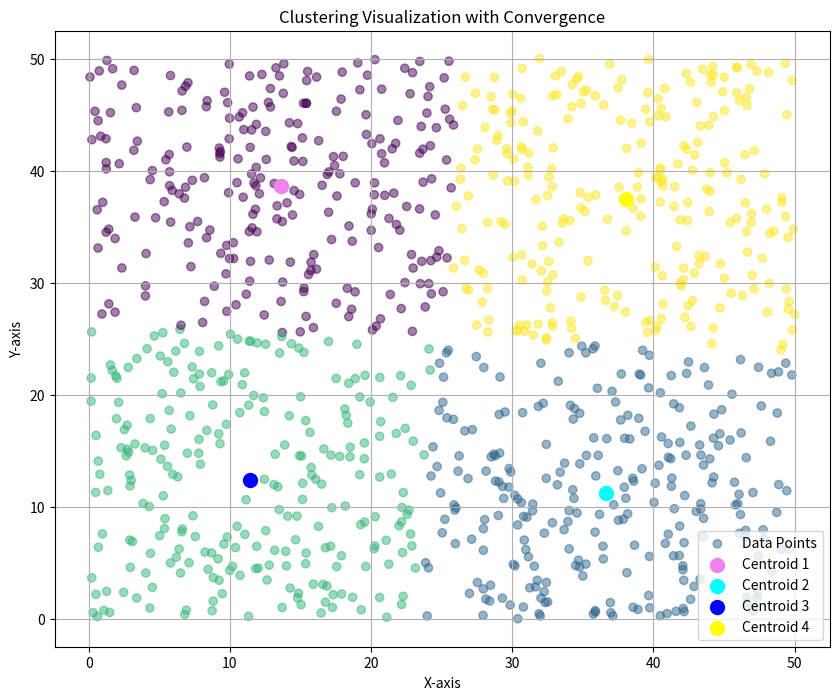

The matplotlib source for this figure:
import numpy as np
import matplotlib.pyplot as plt

np.random.seed(10)
data = np.random.rand(1000, 2) * 50
tuple_array = np.array(data)

cluster1 = tuple_array[np.random.choice(tuple_array.shape[0])]
cluster2 = tuple_array[np.random.choice(tuple_array.shape[0])]
cluster3 = tuple_array[np.random.choice(tuple_array.shape[0])]
cluster4 = tuple_array[np.random.choice(tuple_array.shape[0])]

threshold = 0.0001
max_iterations = 100
labels = []
c1, c2, c3, c4 = [], [], [], []

print("Initial centroids:")
print(cluster1, cluster2, cluster3, cluster4)

def euclidean_distance(a, b):
    return np.sqrt(np.sum((a - b) ** 2))

for iteration in range(max_iterations):
    old_cluster1, old_cluster2, old_cluster3, old_cluster4 = cluster1, cluster2, cluster3, cluster4
    c1, c2, c3, c4 = [], [], [], []
    labels = []

    for i in data:
        d1 = euclidean_distance(cluster1, i)
        d2 = euclidean_distance(cluster2, i)
        d3 = euclidean_distance(cluster3, i)
        d4 = euclidean_distance(cluster4, i)
        d = np.argmin([d1, d2, d3, d4])

        if d == 0:
            c1.append(i)
        elif d == 1:
            c2.append(i)
        elif d == 2:
            c3.append(i)
        else:
            c4.append(i)

        labels.append(d)

    if c1:
        cluster1 = np.mean(c1, axis=0)
    if c2:
        cluster2 = np.mean(c2, axis=0)
    if c3:
        cluster3 = np.mean(c3, axis=0)
    if c4:
        cluster4 = np.mean(c4, axis=0)

    centroid_shifts = [
        euclidean_distance(cluster1, old_cluster1),
        euclidean_distance(cluster2, old_cluster2),
        euclidean_distance(cluster3, old_cluster3),
        euclidean_distance(cluster4, old_cluster4),
    ]

    if max(centroid_shifts) < threshold:
        print(f"Converged after {iteration + 1} iterations")
        break

print("Final centroids:")
print(cluster1, cluster2, cluster3, cluster4)

plt.figure(figsize=(10, 8))
plt.scatter(data[:, 0], data[:, 1], c=labels, label='Data Points', alpha=0.5)
plt.scatter(cluster1[0], cluster1[1], color='violet', marker='o', s=100, label='Centroid 1')
plt.scatter(cluster2[0], cluster2[1], color='cyan', marker='o', s=100, label='Centroid 2')
plt.scatter(cluster3[0], cluster3[1], color='blue', marker='o', s=100, label='Centroid 3')
plt.scatter(cluster4[0], cluster4[1], color='yellow', marker='o', s=100, label='Centroid 4')

plt.legend()
plt.title('Clustering Visualization with Convergence')
plt.xlabel('X-axis')
plt.ylabel('Y-axis')
plt.grid(True)
plt.show()
